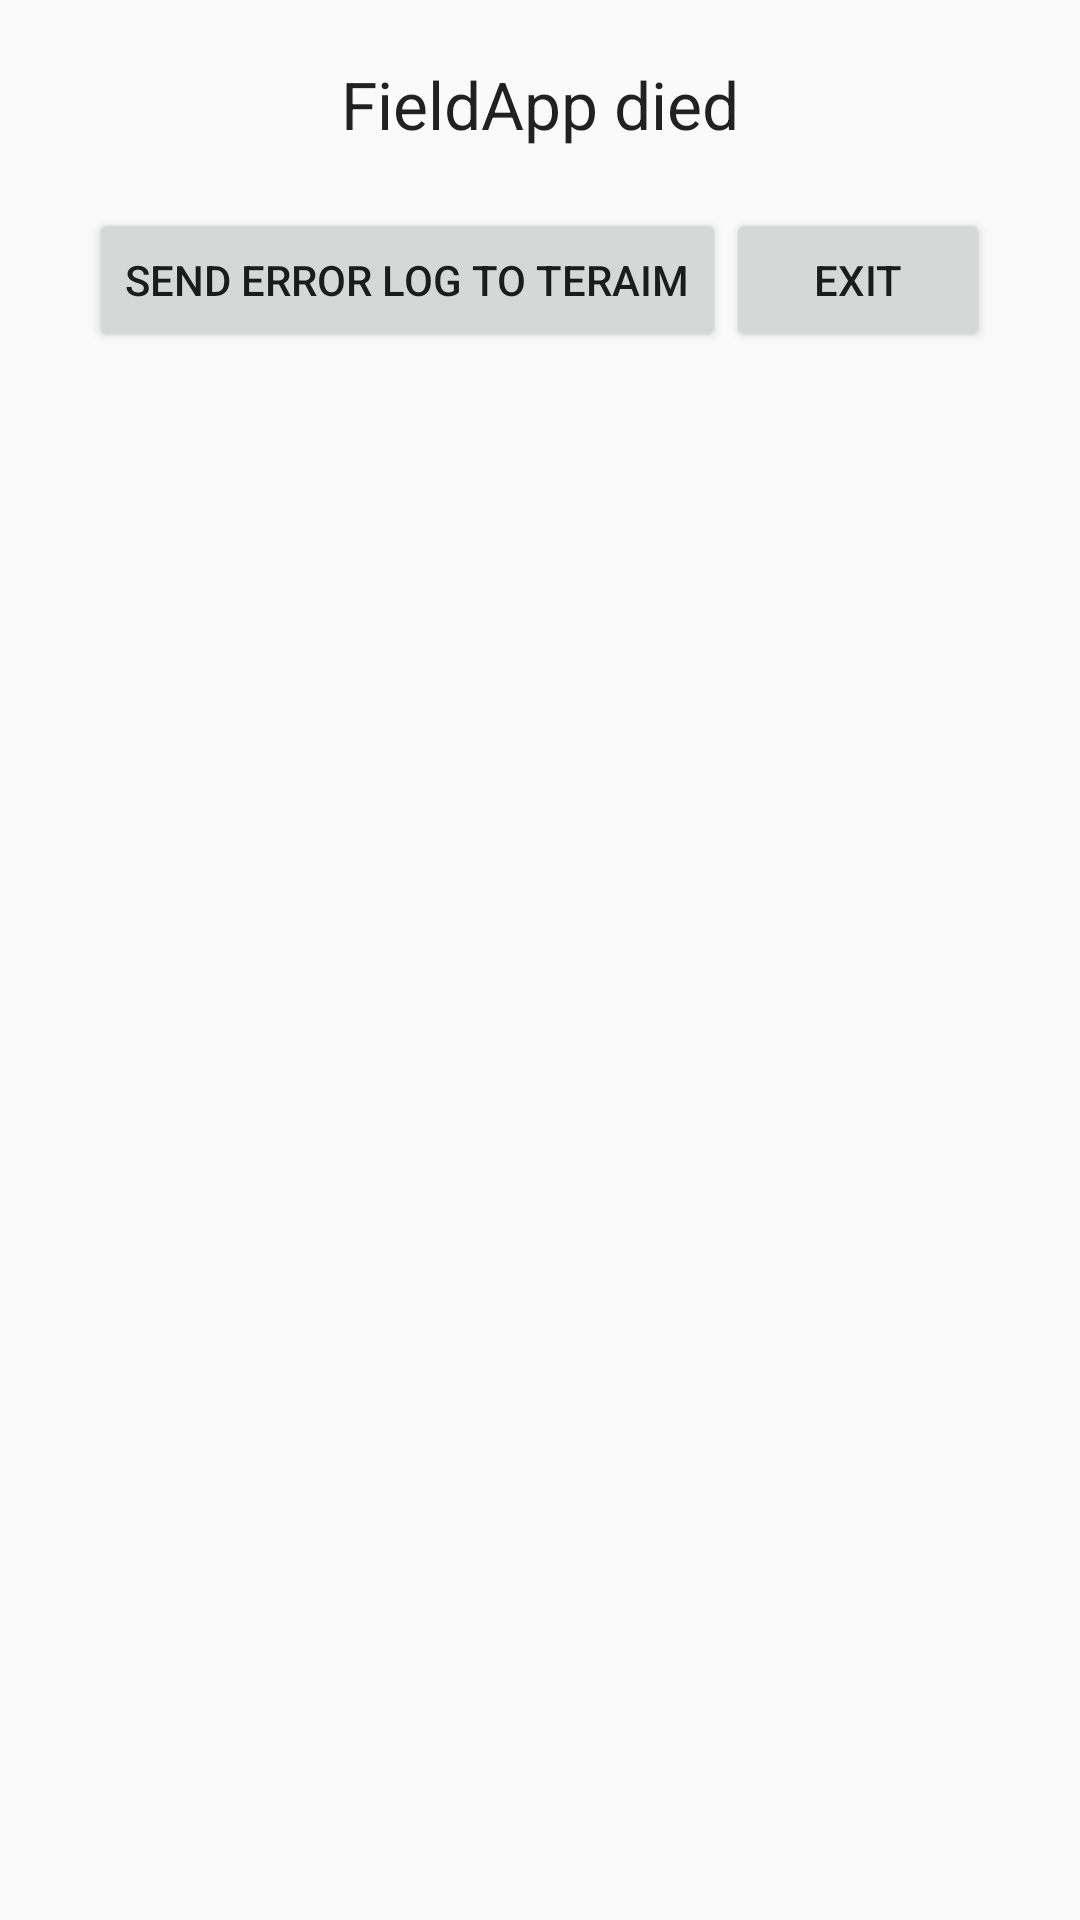

This screen was rendered from an Android layout file. Write that file and the resources it references.
<!-- AndroidManifest.xml: application theme MyAppTheme -->
<!-- res/layout/send_log.xml -->
<?xml version="1.0" encoding="utf-8"?>
<LinearLayout xmlns:android="http://schemas.android.com/apk/res/android"
    android:orientation="vertical" android:layout_width="match_parent"
    android:layout_height="match_parent">
    android:background="@color/white"
    <TextView
        android:layout_width="wrap_content"
        android:layout_height="wrap_content"
        android:textAppearance="?android:attr/textAppearanceLarge"
        android:text="FieldApp died"
        android:id="@+id/textView"

        android:layout_gravity="center_horizontal"
        android:layout_margin="20dp" />

    <LinearLayout
        android:layout_width="wrap_content"
        android:layout_height="wrap_content"
        android:baselineAligned="false"
        android:layout_gravity="center_horizontal">

        <Button
            android:layout_width="wrap_content"
            android:layout_height="wrap_content"
            android:text="Send Error Log to Teraim"
            android:id="@+id/button1" />

        <Button
            android:layout_width="wrap_content"
            android:layout_height="wrap_content"
            android:text="Exit"
            android:id="@+id/button2"
            android:layout_gravity="center_vertical" />

    </LinearLayout>

</LinearLayout>
<!-- resources referenced by this layout -->
<resources>
  <color name="white">#FFFFFF</color>
  <style name="MyAppTheme" parent="@style/AppTheme" />
  <style name="AppTheme" parent="Theme.AppCompat.Light.NoActionBar">
          <item name="colorPrimary">@color/primary</item>
          <item name="colorPrimaryDark">@color/primary_dark</item>
          <item name="colorAccent">@color/accent</item>
      </style>
  <color name="primary">#795548</color>
  <color name="primary_dark">#5D4037</color>
  <color name="accent">#FF5722</color>
</resources>
